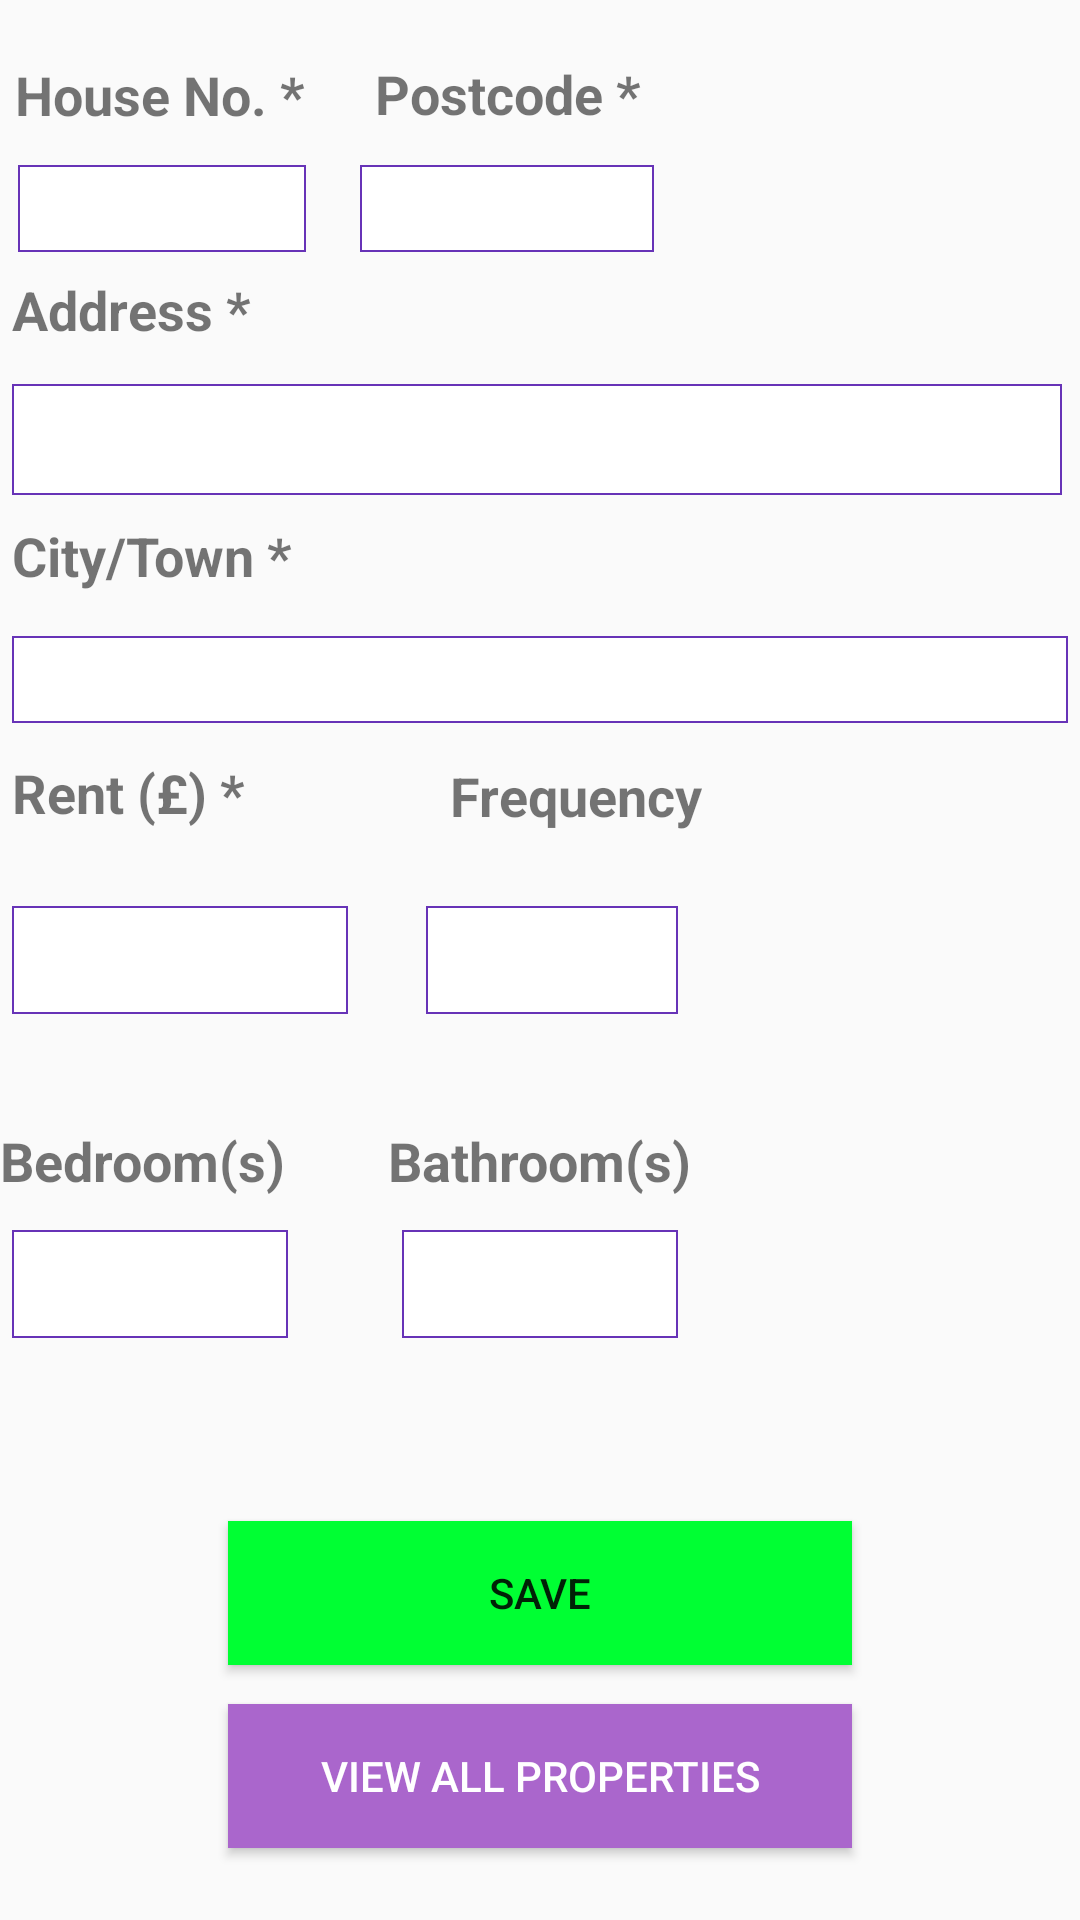

Write the Android layout XML for this screen, with the resource values it uses.
<!-- AndroidManifest.xml: application theme AppTheme -->
<!-- res/layout/activity_property.xml -->
<?xml version="1.0" encoding="utf-8"?>
<RelativeLayout xmlns:android="http://schemas.android.com/apk/res/android"
    xmlns:app="http://schemas.android.com/apk/res-auto"
    xmlns:tools="http://schemas.android.com/tools"
    android:layout_width="match_parent"
    android:layout_height="match_parent"
    tools:context=".PropertyActivity">

    <LinearLayout
        android:layout_width="fill_parent"
        android:layout_height="match_parent"
        android:layout_alignParentStart="true"
        android:layout_alignParentTop="true"
        android:paddingLeft="20dp"
        android:paddingRight="20dp"
        android:paddingTop="60dp" >


    </LinearLayout>

    <TextView
        android:layout_width="wrap_content"
        android:layout_height="wrap_content"
        android:layout_above="@+id/input_layout_name"
        android:layout_alignParentStart="true"
        android:layout_marginBottom="-44dp"
        android:layout_marginLeft="5dp"
        android:paddingTop="5dp"
        android:text="House No. *"
        android:textSize="18dp"
        android:textStyle="bold" />

    <android.support.design.widget.TextInputLayout
        android:id="@+id/input_layout_name"
        android:layout_width="104dp"
        android:layout_height="40dp"
        android:layout_alignParentStart="true"
        android:layout_alignParentTop="true"
        android:layout_marginTop="44dp">

        <EditText
            android:id="@+id/prop_house_number_et"
            android:layout_width="96dp"
            android:layout_height="match_parent"
            android:layout_marginLeft="6dp"
            android:background="@drawable/rounded_edit_text"
            android:paddingLeft="4dp"
            android:text="" />

    </android.support.design.widget.TextInputLayout>

    <TextView
        android:layout_width="wrap_content"
        android:layout_height="wrap_content"
        android:layout_alignParentStart="true"
        android:layout_below="@+id/input_layout_name"
        android:layout_marginLeft="4dp"
        android:layout_marginTop="3dp"
        android:paddingTop="4dp"
        android:text="Address *"
        android:textSize="18dp"
        android:textStyle="bold" />

    <android.support.design.widget.TextInputLayout
        android:layout_width="match_parent"
        android:layout_height="wrap_content"
        android:layout_alignParentStart="true"
        android:layout_alignParentTop="true"
        android:layout_marginTop="117dp">

        <EditText
            android:id="@+id/prop_street_et"
            android:layout_width="match_parent"
            android:layout_height="37dp"
            android:layout_marginLeft="4dp"
            android:layout_marginRight="6dp"
            android:background="@drawable/rounded_edit_text"
            android:paddingLeft="4dp"
            android:paddingRight="4dp"
            android:singleLine="true" />

    </android.support.design.widget.TextInputLayout>


    <TextView
        android:id="@+id/textView9"
        android:layout_width="wrap_content"
        android:layout_height="wrap_content"
        android:layout_alignParentStart="true"
        android:layout_alignParentTop="true"
        android:layout_marginLeft="4dp"
        android:layout_marginTop="166dp"
        android:paddingTop="7dp"
        android:text="City/Town *"
        android:textSize="18dp"
        android:textStyle="bold" />

    <android.support.design.widget.TextInputLayout
        android:layout_width="match_parent"
        android:layout_height="40dp"
        android:layout_alignParentStart="true"
        android:layout_alignParentTop="true"
        android:layout_marginTop="201dp">

        <EditText
            android:id="@+id/city_town_et"
            android:layout_width="match_parent"
            android:layout_height="match_parent"
            android:layout_marginLeft="4dp"
            android:layout_marginRight="4dp"
            android:background="@drawable/rounded_edit_text"
            android:paddingLeft="4dp"
            android:paddingRight="4dp" />

    </android.support.design.widget.TextInputLayout>

    <TextView
        android:layout_width="wrap_content"
        android:layout_height="wrap_content"
        android:layout_marginBottom="-48dp"
        android:layout_marginLeft="125dp"
        android:layout_marginTop="12dp"
        android:paddingTop="7dp"
        android:text="Postcode *"
        android:textSize="18dp"
        android:textStyle="bold" />

    <android.support.design.widget.TextInputLayout
        android:layout_width="98dp"
        android:layout_height="40dp"
        android:layout_alignParentStart="true"
        android:layout_marginStart="120dp"
        android:layout_marginTop="44dp">

        <EditText
            android:id="@+id/postcode_add_prop"
            android:layout_width="match_parent"
            android:layout_height="match_parent"
            android:layout_marginLeft="0dp"
            android:layout_marginRight="0dp"
            android:layout_marginTop="8dp"
            android:background="@drawable/rounded_edit_text"
            android:paddingRight="0dp" />

    </android.support.design.widget.TextInputLayout>


    <TextView
        android:layout_width="wrap_content"
        android:layout_height="wrap_content"
        android:layout_alignParentStart="true"
        android:layout_alignParentTop="true"
        android:layout_marginLeft="4dp"
        android:layout_marginTop="252dp"
        android:text="Rent (£) * "
        android:textSize="18dp"
        android:textStyle="bold" />

    <TextView
        android:layout_width="wrap_content"
        android:layout_height="wrap_content"
        android:layout_alignParentStart="true"
        android:layout_alignParentTop="true"
        android:layout_marginLeft="150dp"
        android:layout_marginTop="253dp"
        android:text="Frequency"
        android:textSize="18dp"
        android:textStyle="bold" />

    <EditText
        android:id="@+id/rent_add_prop"
        android:layout_width="112dp"
        android:layout_height="36dp"
        android:layout_alignParentStart="true"
        android:layout_centerVertical="true"
        android:layout_weight="1"
        android:layout_marginLeft="4dp"
        android:background="@drawable/rounded_edit_text"
        android:ems="10"
        android:inputType="numberDecimal" />

    <Spinner
        android:id="@+id/payment_frequency_spinner"
        android:layout_width="84dp"
        android:layout_height="36dp"
        android:layout_alignParentEnd="true"
        android:layout_centerVertical="true"
        android:layout_marginEnd="134dp"
        android:background="@drawable/rounded_edit_text">

    </Spinner>

    <TextView
        android:layout_width="wrap_content"
        android:layout_height="wrap_content"
        android:layout_alignParentBottom="true"
        android:layout_alignParentStart="true"
        android:layout_marginBottom="241dp"
        android:text="Bedroom(s)"
        android:textSize="18dp"
        android:textStyle="bold" />

    <TextView
        android:id="@+id/textView5"
        android:layout_width="wrap_content"
        android:layout_height="wrap_content"

        android:layout_alignParentBottom="true"
        android:layout_centerHorizontal="true"
        android:layout_marginBottom="241dp"
        android:text="Bathroom(s)"
        android:textSize="18dp"
        android:textStyle="bold" />

    <Spinner
        android:id="@+id/bedroom_spinner_add_prop"
        android:layout_width="92dp"
        android:layout_height="36dp"
        android:layout_alignParentBottom="true"
        android:layout_alignParentStart="true"
        android:layout_marginBottom="194dp"
        android:layout_marginLeft="4dp"
        android:background="@drawable/rounded_edit_text" />

    <Spinner
        android:id="@+id/bathroom_spinner_add_prop"
        android:layout_width="92dp"
        android:layout_height="36dp"
        android:layout_alignTop="@+id/bedroom_spinner_add_prop"
        android:layout_centerHorizontal="true"
        android:background="@drawable/rounded_edit_text" />

    <Button
        android:id="@+id/prop_button_save"
        android:layout_width="208dp"
        android:layout_height="wrap_content"
        android:layout_alignParentBottom="true"
        android:layout_centerHorizontal="true"
        android:layout_marginBottom="85dp"
        android:layout_weight="1"
        android:background="@color/green"
        android:text="Save" />

    <Button
        android:id="@+id/view_all_properties_button"
        android:layout_width="208dp"
        android:layout_height="wrap_content"
        android:layout_alignParentBottom="true"
        android:layout_centerHorizontal="true"
        android:layout_marginBottom="24dp"
        android:layout_weight="1"
        android:textColor="@color/colorWhite"
        android:background="@android:color/holo_purple"
        android:text="View All Properties" />


</RelativeLayout>
<!-- resources referenced by this layout -->
<resources>
  <color name="colorWhite"> #FFFFFF</color>
  <color name="green">#FF00FF33</color>
  <!-- drawable rounded_edit_text (drawable) -->
  <?xml version="1.0" encoding="utf-8"?>
  <shape xmlns:android="http://schemas.android.com/apk/res/android"
      android:shape="rectangle" android:padding="15dp">
      <solid android:color="#FFFFFF"/>
      <corners
          android:bottomRightRadius="0dp"
          android:bottomLeftRadius="0dp"
          android:topLeftRadius="0dp"
          android:topRightRadius="0dp"/>
      <stroke android:width="0.5dip" android:color="@color/colorPrimary" />
  </shape>
  <style name="AppTheme" parent="Base.Theme.AppCompat.Light.DarkActionBar">
          
          <item name="colorPrimary">@color/colorPrimary</item>
          <item name="colorPrimaryDark">@color/colorPrimaryDark</item>
          <item name="colorAccent">@color/colorAccent</item>
      </style>
  <color name="colorPrimary">#6733b7</color>
  <color name="colorPrimaryDark">#512da7</color>
  <color name="colorAccent">#ff5121</color>
</resources>
